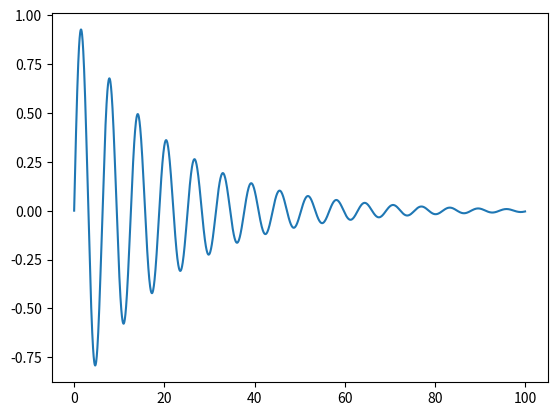

Source code (Python):
from matplotlib import pyplot as plt
from scipy.integrate import solve_ivp


class MSD:
    def __init__(self, m=lambda x: 1.0, fs=lambda x: 1.0 * x, fd=lambda v: 0.1 * v, fe=lambda t: 0.0):
        self.m = m
        self.fs = fs
        self.fd = fd
        self.fe = fe

    def __call__(self, t, y):
        return [y[1], (self.fe(t) - self.fd(y[1]) - self.fs(y[0])) / self.m(y[0])]


if __name__ == '__main__':
    msd = MSD()  # setup mass-spring-damper system

    time = [0.0, 100]  # time span
    y0 = [0.0, 1.0]  # perturb system with nonzero initial velocity

    sol = solve_ivp(msd, time, y0, atol=1e-10, rtol=1e-10)  # solve system
    plt.plot(sol.t, sol.y[0])  # plot position vs. time

    plt.show()  # show plot
